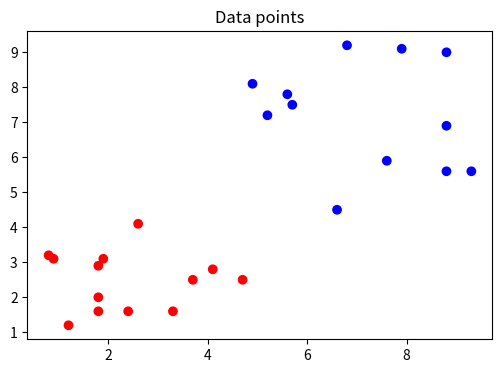
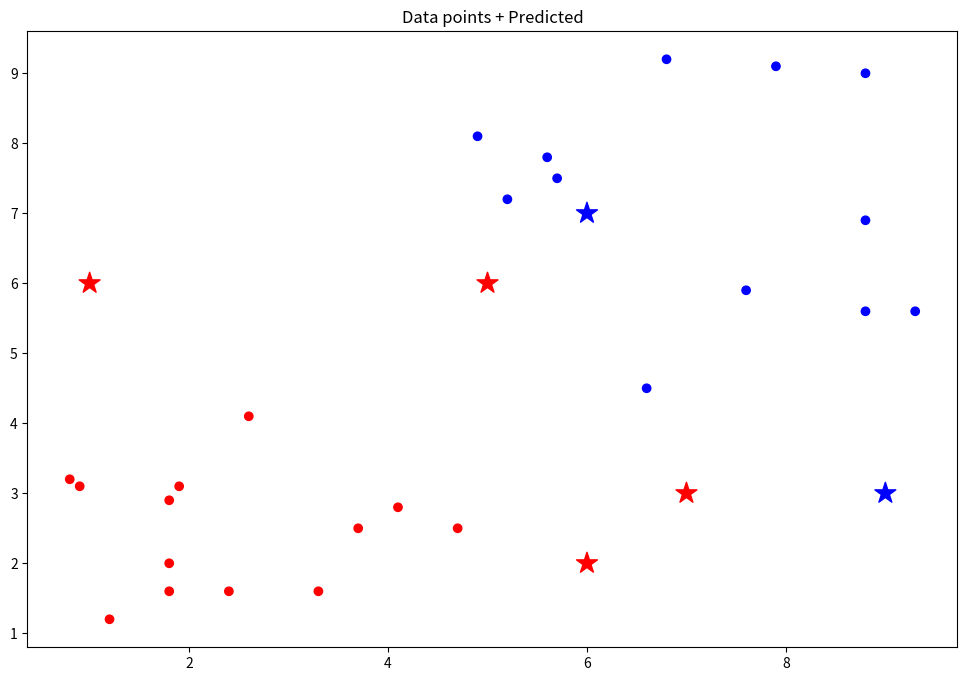
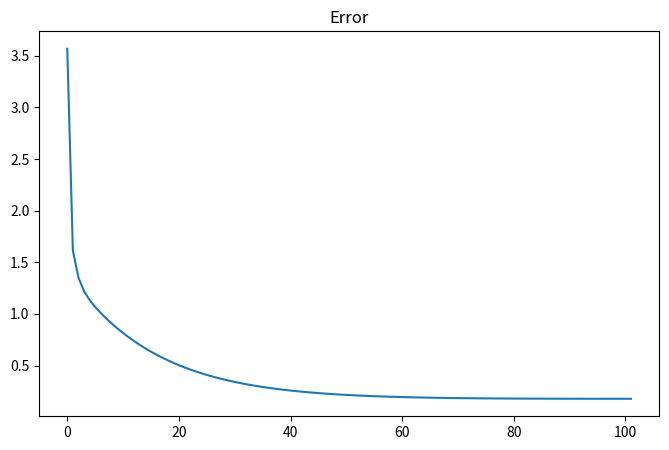

The script that saved these images, in order:
import numpy as np
import matplotlib.pyplot as plt

# Dataset
x = np.array([[5.7, 7.5], [9.3, 5.6], [8.8, 6.9], [6.8, 9.2], [7.9, 9.1],
              [8.8, 5.6], [5.6, 7.8], [8.8, 9.0], [7.6, 5.9], [4.9, 8.1],
              [6.6, 4.5], [5.2, 7.2], [1.2, 1.2], [2.4, 1.6], [4.7, 2.5],
              [0.9, 3.1], [2.6, 4.1], [1.8, 2.0], [4.1, 2.8], [1.8, 1.6],
              [1.9, 3.1], [0.8, 3.2], [1.8, 2.9], [3.3, 1.6], [3.7, 2.5]
             ])

d = np.array([-1, -1, -1, -1, -1, -1, -1, -1, -1, -1, -1, -1, 1, 1, 1, 1, 1, 1, 1, 1, 1, 1, 1, 1, 1])


plt.figure(figsize=(6,4))
plt.title("Data points")
plt.scatter(x[:, 0], x[:, 1], c = d, cmap = 'bwr')
plt.show()

#CRIANDO A CLASSE DA REDE ADALINE
class Adaline:
    
    def __init__(self, lr, e):
        '''Construtor, define taxa de aprendizado e a taxa de erro aceita para convergir'''
        self.lr = lr
        self.e = e
        
    def activation(self, value):
        ''' 1 se value >= 0, -1 senão'''
        return (1 if value >= 0 else -1)
        
    def predict(self, x):
        ''' Multiplicação matricial entre as entradas e os pesos somado ao bias proporcional'''
        return np.dot(x, self.weights.T) + self.bias * self.w_bias
    
    def evaluate(self, target, predicted):
        ''' Calcula a diferença entre o valor real e o valor predito'''
        return (target - predicted)
    
    def train(self, x, d):
        ''' Definir aleatoriamente os pesos, o bias e o peso do bias
            Enquanto a diferença entre m mse_anterior e o mse_atual for maior que 'e' continua o processo 
        '''
        self.weights = np.random.random(x.shape[1])
        self.bias = -1
        self.w_bias = np.random.random()
        
        epoch = 0
        self.total_mse = []
        last_mse = np.inf
        
        
        while True:
            mse = 0
            # Para cada amostra
            for xi, target in zip(x, d):
                
                predicted = self.predict(xi)  
                current_error = self.evaluate(target, predicted)
                mse += (current_error ** 2)
                self.weights += self.lr * current_error * xi
                self.w_bias += self.lr * current_error * self.bias
                
            mse = (mse/len(x))
            print(f"EPOCH: {epoch}\t- MSE: {mse}\t- MSE_ant - MSE: {abs(last_mse - mse)}")
            if abs(last_mse - mse) <= self.e:
                break
            
            self.total_mse.append(mse)
            last_mse = mse
            epoch +=1
            
    def test(self, x):
        ''' Dado uma lista de X, submete-os à rede'''
        results = []
        for xi in x:
            predict = self.predict(xi)
            predict = self.activation(predict)
            results.append(predict)
            
        return results

#Instanciando e treinando a rede
rede = Adaline(lr = 0.01, e = 1e-6)
rede.train(x = x, d = d)

# Entrando com novos valores para teste
x_teste = np.array([[6, 2], [9, 3], [5, 6], [7, 3], [6, 7], [1, 6]])

teste_resultado = rede.test(x_teste)
teste_resultado

plt.figure(figsize=(12,8))
plt.title("Data points + Predicted")
plt.scatter(x[:, 0], x[:, 1], c = d, cmap = 'bwr')
plt.scatter(x_teste[:, 0], x_teste[:, 1], c = teste_resultado, cmap = 'bwr', marker = "*", s=250)
plt.show()

plt.figure(figsize=(8,5))
plt.title("Error")
plt.plot(rede.total_mse)
plt.show()

